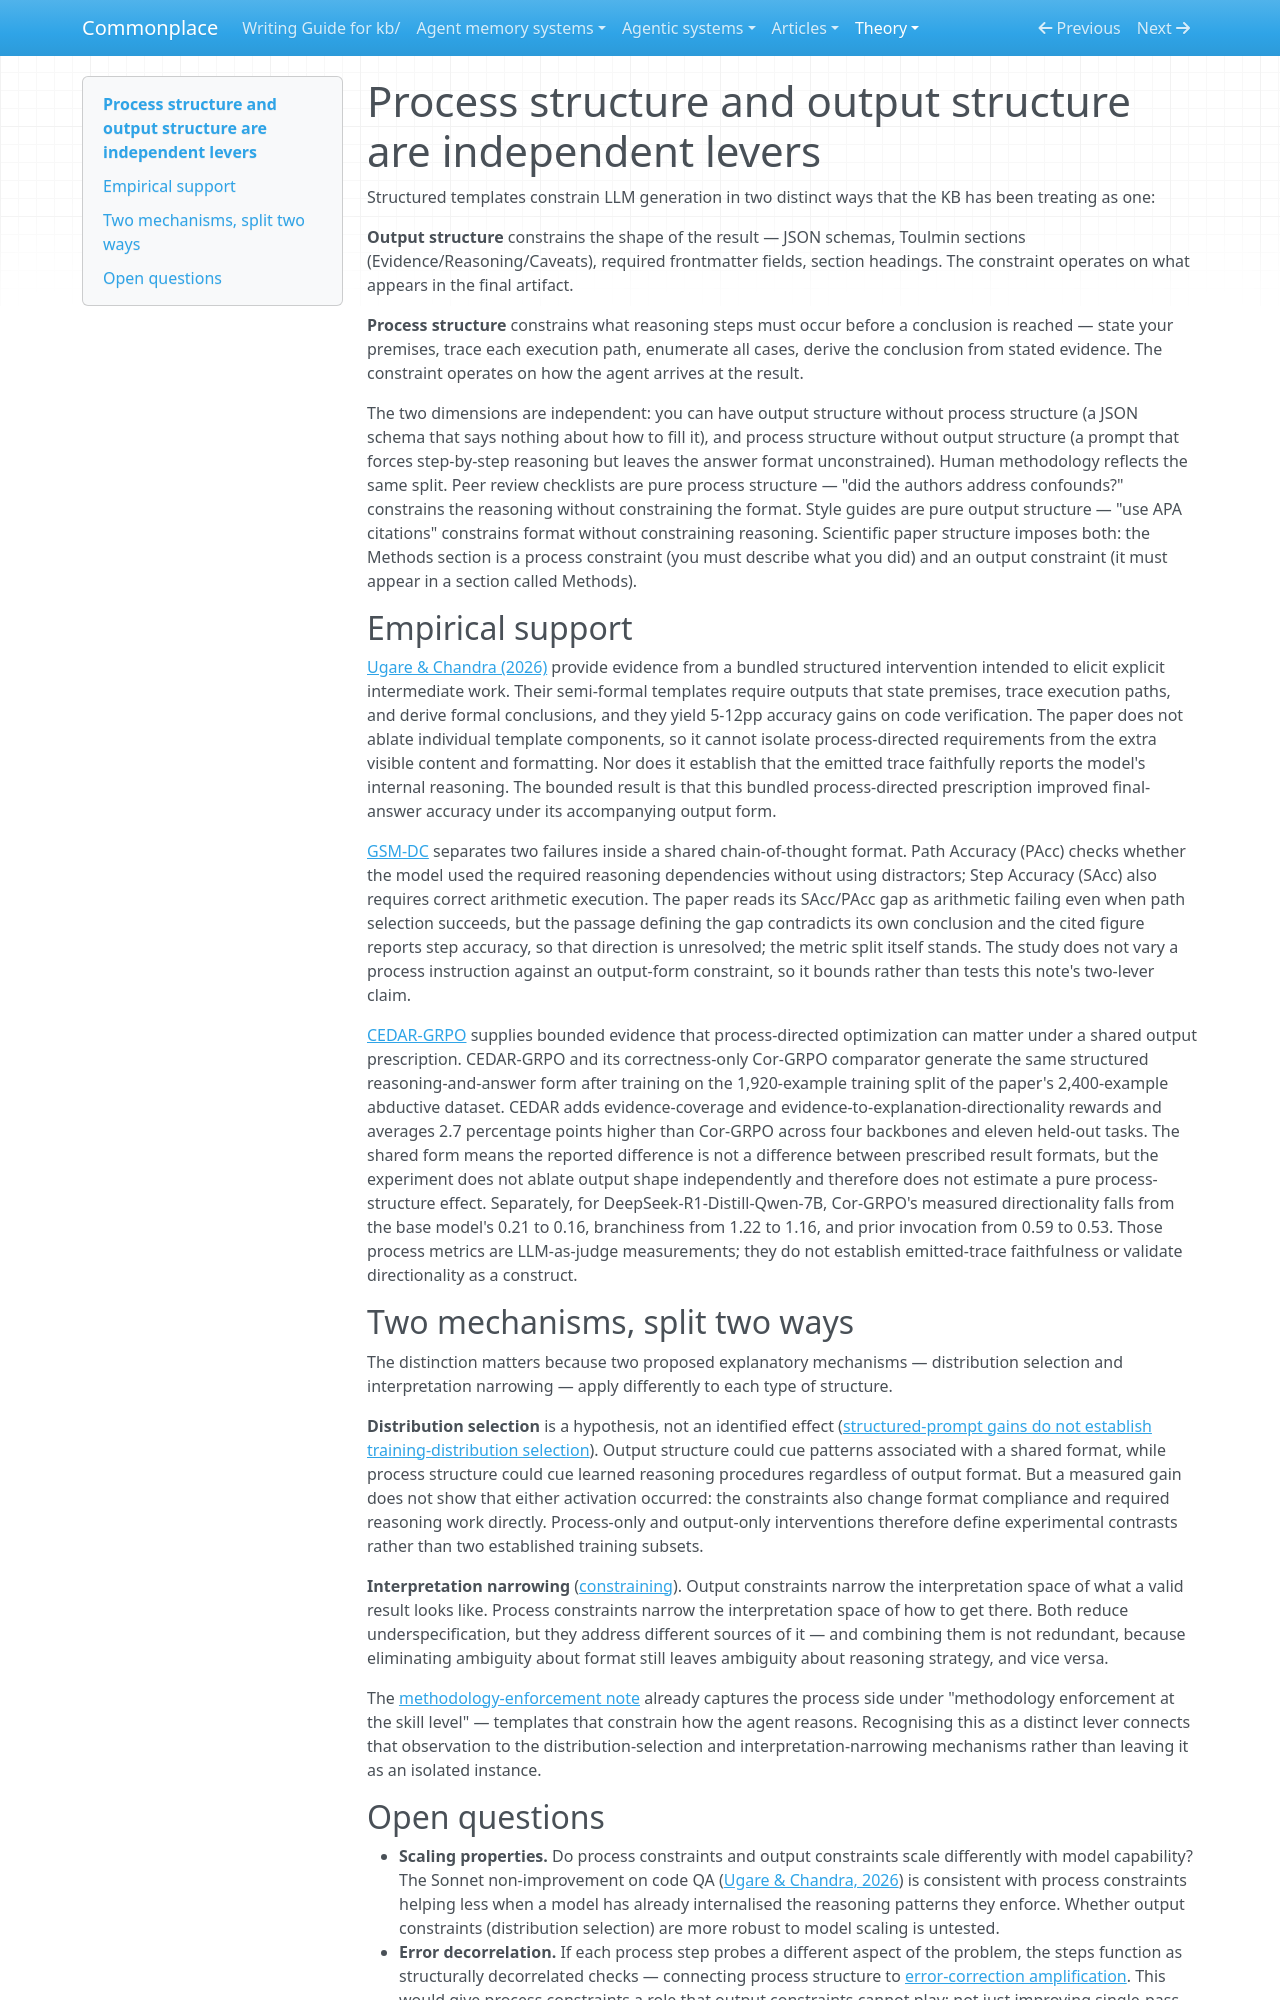

repository: zby/commonplace · page: theory/process-structure-and-output-structure-are-independent-levers/index.html · generator: mkdocs

---
description: "Distinguishes constraints on reasoning steps from constraints on result shape and identifies the evidence needed to separate their effects"
type: types/note.md
traits: [has-external-sources, title-as-claim]
tags: [type-system, evaluation, constraining, learning-theory, document-system]
---

# Process structure and output structure are independent levers

Structured templates constrain LLM generation in two distinct ways that the KB has been treating as one:

**Output structure** constrains the shape of the result — JSON schemas, Toulmin sections (Evidence/Reasoning/Caveats), required frontmatter fields, section headings. The constraint operates on what appears in the final artifact.

**Process structure** constrains what reasoning steps must occur before a conclusion is reached — state your premises, trace each execution path, enumerate all cases, derive the conclusion from stated evidence. The constraint operates on how the agent arrives at the result.

The two dimensions are independent: you can have output structure without process structure (a JSON schema that says nothing about how to fill it), and process structure without output structure (a prompt that forces step-by-step reasoning but leaves the answer format unconstrained). Human methodology reflects the same split. Peer review checklists are pure process structure — "did the authors address confounds?" constrains the reasoning without constraining the format. Style guides are pure output structure — "use APA citations" constrains format without constraining reasoning. Scientific paper structure imposes both: the Methods section is a process constraint (you must describe what you did) and an output constraint (it must appear in a section called Methods).

## Empirical support

[Ugare & Chandra (2026)](https://arxiv.org/html/2603.01896v2) provide evidence from a bundled structured intervention intended to elicit explicit intermediate work. Their semi-formal templates require outputs that state premises, trace execution paths, and derive formal conclusions, and they yield 5-12pp accuracy gains on code verification. The paper does not ablate individual template components, so it cannot isolate process-directed requirements from the extra visible content and formatting. Nor does it establish that the emitted trace faithfully reports the model's internal reasoning. The bounded result is that this bundled process-directed prescription improved final-answer accuracy under its accompanying output form.

[GSM-DC](../sources/gsm-dc-llm-reasoning-distracted-irrelevant-context.ingest.md) separates two failures inside a shared chain-of-thought format. Path Accuracy (PAcc) checks whether the model used the required reasoning dependencies without using distractors; Step Accuracy (SAcc) also requires correct arithmetic execution. The paper reads its SAcc/PAcc gap as arithmetic failing even when path selection succeeds, but the passage defining the gap contradicts its own conclusion and the cited figure reports step accuracy, so that direction is unresolved; the metric split itself stands. The study does not vary a process instruction against an output-form constraint, so it bounds rather than tests this note's two-lever claim.

[CEDAR-GRPO](../sources/cedar-grpo-process-aware-rl-abductive-reasoning.ingest.md) supplies bounded evidence that process-directed optimization can matter under a shared output prescription. CEDAR-GRPO and its correctness-only Cor-GRPO comparator generate the same structured reasoning-and-answer form after training on the 1,920-example training split of the paper's 2,400-example abductive dataset. CEDAR adds evidence-coverage and evidence-to-explanation-directionality rewards and averages 2.7 percentage points higher than Cor-GRPO across four backbones and eleven held-out tasks. The shared form means the reported difference is not a difference between prescribed result formats, but the experiment does not ablate output shape independently and therefore does not estimate a pure process-structure effect. Separately, for DeepSeek-R1-Distill-Qwen-7B, Cor-GRPO's measured directionality falls from the base model's 0.21 to 0.16, branchiness from 1.22 to 1.16, and prior invocation from 0.59 to 0.53. Those process metrics are LLM-as-judge measurements; they do not establish emitted-trace faithfulness or validate directionality as a construct.

## Two mechanisms, split two ways

The distinction matters because two proposed explanatory mechanisms — distribution selection and interpretation narrowing — apply differently to each type of structure.

**Distribution selection** is a hypothesis, not an identified effect ([structured-prompt gains do not establish training-distribution selection](./structured-prompt-gains-do-not-establish-distribution-selection.md)). Output structure could cue patterns associated with a shared format, while process structure could cue learned reasoning procedures regardless of output format. But a measured gain does not show that either activation occurred: the constraints also change format compliance and required reasoning work directly. Process-only and output-only interventions therefore define experimental contrasts rather than two established training subsets.

**Interpretation narrowing** ([constraining](./definitions/constraining.md)). Output constraints narrow the interpretation space of what a valid result looks like. Process constraints narrow the interpretation space of how to get there. Both reduce underspecification, but they address different sources of it — and combining them is not redundant, because eliminating ambiguity about format still leaves ambiguity about reasoning strategy, and vice versa.

The [methodology-enforcement note](./methodology-enforcement-is-constraining.md) already captures the process side under "methodology enforcement at the skill level" — templates that constrain how the agent reasons. Recognising this as a distinct lever connects that observation to the distribution-selection and interpretation-narrowing mechanisms rather than leaving it as an isolated instance.
